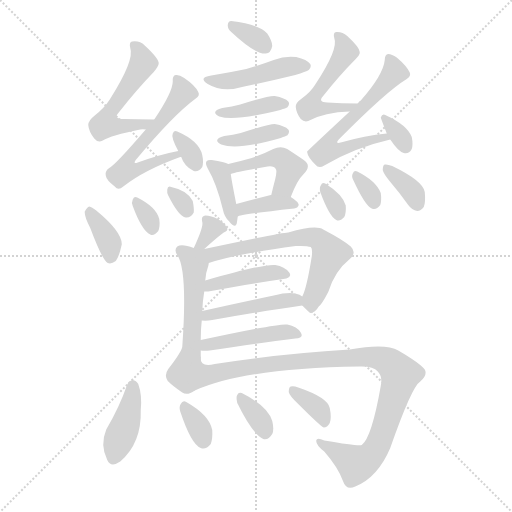
t = 0.00 s
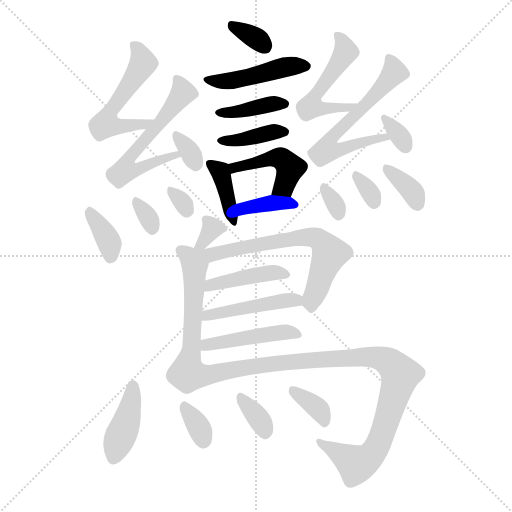
t = 3.58 s
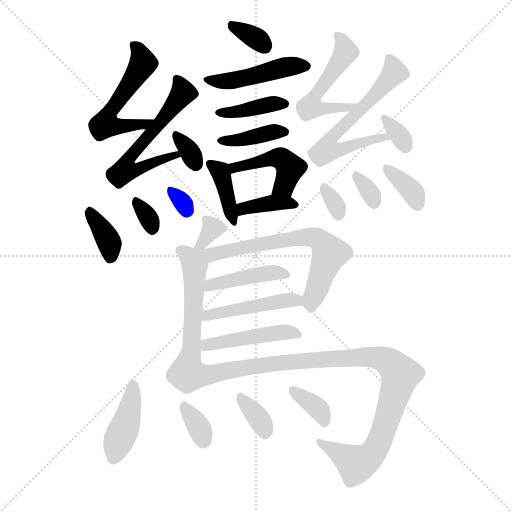
t = 7.17 s
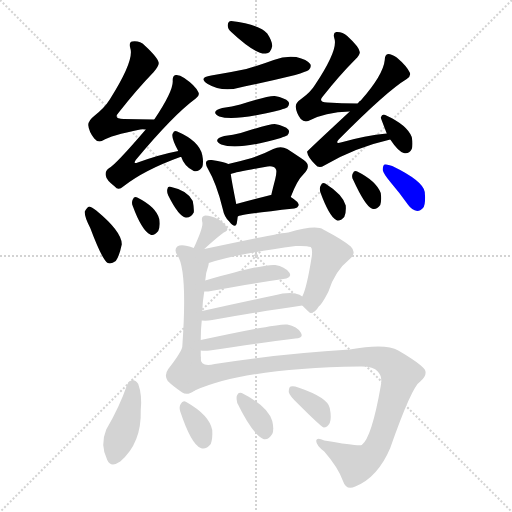
t = 10.75 s
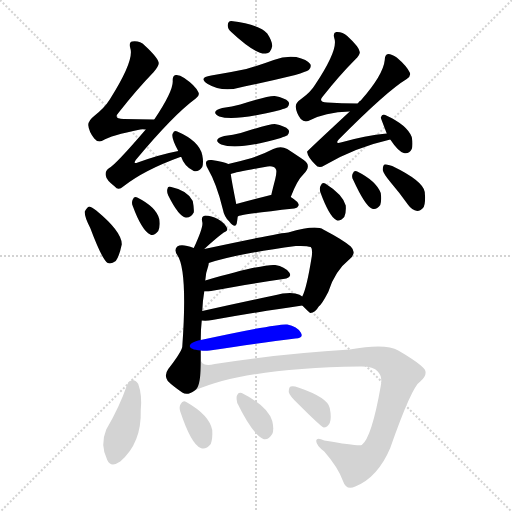
t = 14.34 s
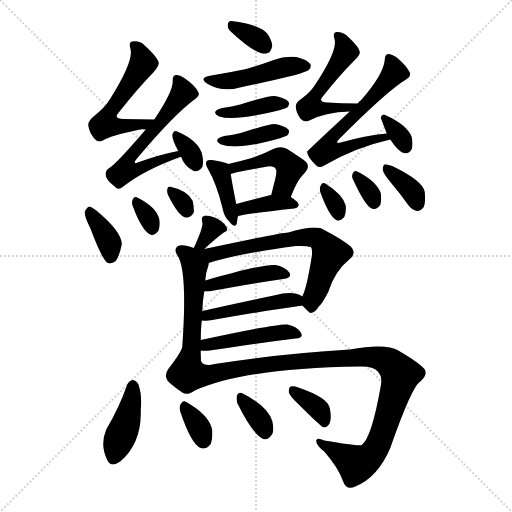
t = 17.92 s

The animated SVG that drew these frames (rendered in a browser with its animation timeline set to each time). Animation: 30 CSS @keyframes rules; one cycle of 17.92 s.

<svg version="1.1" viewBox="0 0 1024 1024" xmlns="http://www.w3.org/2000/svg">
  <g stroke="lightgray" stroke-dasharray="1,1" stroke-width="1" transform="scale(4, 4)">
    <line x1="0" y1="0" x2="256" y2="256"></line>
    <line x1="256" y1="0" x2="0" y2="256"></line>
    <line x1="128" y1="0" x2="128" y2="256"></line>
    <line x1="0" y1="128" x2="256" y2="128"></line>
  </g>
<g transform="scale(1, -1) translate(0, -900)">
   <style type="text/css">
    @keyframes keyframes0 {
      from {
       stroke: blue;
       stroke-dashoffset: 330;
       stroke-width: 128;
       }
       52% {
       animation-timing-function: step-end;
       stroke: blue;
       stroke-dashoffset: 0;
       stroke-width: 128;
       }
       to {
       stroke: black;
       stroke-width: 1024;
       }
       }
       #make-me-a-hanzi-animation-0 {
         animation: keyframes0 0.518555s both;
         animation-delay: 0.000000s;
         animation-timing-function: linear;
       }
    @keyframes keyframes1 {
      from {
       stroke: blue;
       stroke-dashoffset: 453;
       stroke-width: 128;
       }
       60% {
       animation-timing-function: step-end;
       stroke: blue;
       stroke-dashoffset: 0;
       stroke-width: 128;
       }
       to {
       stroke: black;
       stroke-width: 1024;
       }
       }
       #make-me-a-hanzi-animation-1 {
         animation: keyframes1 0.618652s both;
         animation-delay: 0.518555s;
         animation-timing-function: linear;
       }
    @keyframes keyframes2 {
      from {
       stroke: blue;
       stroke-dashoffset: 384;
       stroke-width: 128;
       }
       56% {
       animation-timing-function: step-end;
       stroke: blue;
       stroke-dashoffset: 0;
       stroke-width: 128;
       }
       to {
       stroke: black;
       stroke-width: 1024;
       }
       }
       #make-me-a-hanzi-animation-2 {
         animation: keyframes2 0.562500s both;
         animation-delay: 1.137207s;
         animation-timing-function: linear;
       }
    @keyframes keyframes3 {
      from {
       stroke: blue;
       stroke-dashoffset: 381;
       stroke-width: 128;
       }
       55% {
       animation-timing-function: step-end;
       stroke: blue;
       stroke-dashoffset: 0;
       stroke-width: 128;
       }
       to {
       stroke: black;
       stroke-width: 1024;
       }
       }
       #make-me-a-hanzi-animation-3 {
         animation: keyframes3 0.560059s both;
         animation-delay: 1.699707s;
         animation-timing-function: linear;
       }
    @keyframes keyframes4 {
      from {
       stroke: blue;
       stroke-dashoffset: 379;
       stroke-width: 128;
       }
       55% {
       animation-timing-function: step-end;
       stroke: blue;
       stroke-dashoffset: 0;
       stroke-width: 128;
       }
       to {
       stroke: black;
       stroke-width: 1024;
       }
       }
       #make-me-a-hanzi-animation-4 {
         animation: keyframes4 0.558431s both;
         animation-delay: 2.259766s;
         animation-timing-function: linear;
       }
    @keyframes keyframes5 {
      from {
       stroke: blue;
       stroke-dashoffset: 447;
       stroke-width: 128;
       }
       59% {
       animation-timing-function: step-end;
       stroke: blue;
       stroke-dashoffset: 0;
       stroke-width: 128;
       }
       to {
       stroke: black;
       stroke-width: 1024;
       }
       }
       #make-me-a-hanzi-animation-5 {
         animation: keyframes5 0.613770s both;
         animation-delay: 2.818197s;
         animation-timing-function: linear;
       }
    @keyframes keyframes6 {
      from {
       stroke: blue;
       stroke-dashoffset: 371;
       stroke-width: 128;
       }
       55% {
       animation-timing-function: step-end;
       stroke: blue;
       stroke-dashoffset: 0;
       stroke-width: 128;
       }
       to {
       stroke: black;
       stroke-width: 1024;
       }
       }
       #make-me-a-hanzi-animation-6 {
         animation: keyframes6 0.551921s both;
         animation-delay: 3.431966s;
         animation-timing-function: linear;
       }
    @keyframes keyframes7 {
      from {
       stroke: blue;
       stroke-dashoffset: 532;
       stroke-width: 128;
       }
       63% {
       animation-timing-function: step-end;
       stroke: blue;
       stroke-dashoffset: 0;
       stroke-width: 128;
       }
       to {
       stroke: black;
       stroke-width: 1024;
       }
       }
       #make-me-a-hanzi-animation-7 {
         animation: keyframes7 0.682943s both;
         animation-delay: 3.983887s;
         animation-timing-function: linear;
       }
    @keyframes keyframes8 {
      from {
       stroke: blue;
       stroke-dashoffset: 579;
       stroke-width: 128;
       }
       65% {
       animation-timing-function: step-end;
       stroke: blue;
       stroke-dashoffset: 0;
       stroke-width: 128;
       }
       to {
       stroke: black;
       stroke-width: 1024;
       }
       }
       #make-me-a-hanzi-animation-8 {
         animation: keyframes8 0.721191s both;
         animation-delay: 4.666829s;
         animation-timing-function: linear;
       }
    @keyframes keyframes9 {
      from {
       stroke: blue;
       stroke-dashoffset: 325;
       stroke-width: 128;
       }
       51% {
       animation-timing-function: step-end;
       stroke: blue;
       stroke-dashoffset: 0;
       stroke-width: 128;
       }
       to {
       stroke: black;
       stroke-width: 1024;
       }
       }
       #make-me-a-hanzi-animation-9 {
         animation: keyframes9 0.514486s both;
         animation-delay: 5.388021s;
         animation-timing-function: linear;
       }
    @keyframes keyframes10 {
      from {
       stroke: blue;
       stroke-dashoffset: 362;
       stroke-width: 128;
       }
       54% {
       animation-timing-function: step-end;
       stroke: blue;
       stroke-dashoffset: 0;
       stroke-width: 128;
       }
       to {
       stroke: black;
       stroke-width: 1024;
       }
       }
       #make-me-a-hanzi-animation-10 {
         animation: keyframes10 0.544596s both;
         animation-delay: 5.902507s;
         animation-timing-function: linear;
       }
    @keyframes keyframes11 {
      from {
       stroke: blue;
       stroke-dashoffset: 317;
       stroke-width: 128;
       }
       51% {
       animation-timing-function: step-end;
       stroke: blue;
       stroke-dashoffset: 0;
       stroke-width: 128;
       }
       to {
       stroke: black;
       stroke-width: 1024;
       }
       }
       #make-me-a-hanzi-animation-11 {
         animation: keyframes11 0.507975s both;
         animation-delay: 6.447103s;
         animation-timing-function: linear;
       }
    @keyframes keyframes12 {
      from {
       stroke: blue;
       stroke-dashoffset: 305;
       stroke-width: 128;
       }
       50% {
       animation-timing-function: step-end;
       stroke: blue;
       stroke-dashoffset: 0;
       stroke-width: 128;
       }
       to {
       stroke: black;
       stroke-width: 1024;
       }
       }
       #make-me-a-hanzi-animation-12 {
         animation: keyframes12 0.498210s both;
         animation-delay: 6.955078s;
         animation-timing-function: linear;
       }
    @keyframes keyframes13 {
      from {
       stroke: blue;
       stroke-dashoffset: 490;
       stroke-width: 128;
       }
       61% {
       animation-timing-function: step-end;
       stroke: blue;
       stroke-dashoffset: 0;
       stroke-width: 128;
       }
       to {
       stroke: black;
       stroke-width: 1024;
       }
       }
       #make-me-a-hanzi-animation-13 {
         animation: keyframes13 0.648763s both;
         animation-delay: 7.453288s;
         animation-timing-function: linear;
       }
    @keyframes keyframes14 {
      from {
       stroke: blue;
       stroke-dashoffset: 607;
       stroke-width: 128;
       }
       66% {
       animation-timing-function: step-end;
       stroke: blue;
       stroke-dashoffset: 0;
       stroke-width: 128;
       }
       to {
       stroke: black;
       stroke-width: 1024;
       }
       }
       #make-me-a-hanzi-animation-14 {
         animation: keyframes14 0.743978s both;
         animation-delay: 8.102051s;
         animation-timing-function: linear;
       }
    @keyframes keyframes15 {
      from {
       stroke: blue;
       stroke-dashoffset: 330;
       stroke-width: 128;
       }
       52% {
       animation-timing-function: step-end;
       stroke: blue;
       stroke-dashoffset: 0;
       stroke-width: 128;
       }
       to {
       stroke: black;
       stroke-width: 1024;
       }
       }
       #make-me-a-hanzi-animation-15 {
         animation: keyframes15 0.518555s both;
         animation-delay: 8.846029s;
         animation-timing-function: linear;
       }
    @keyframes keyframes16 {
      from {
       stroke: blue;
       stroke-dashoffset: 313;
       stroke-width: 128;
       }
       50% {
       animation-timing-function: step-end;
       stroke: blue;
       stroke-dashoffset: 0;
       stroke-width: 128;
       }
       to {
       stroke: black;
       stroke-width: 1024;
       }
       }
       #make-me-a-hanzi-animation-16 {
         animation: keyframes16 0.504720s both;
         animation-delay: 9.364583s;
         animation-timing-function: linear;
       }
    @keyframes keyframes17 {
      from {
       stroke: blue;
       stroke-dashoffset: 319;
       stroke-width: 128;
       }
       51% {
       animation-timing-function: step-end;
       stroke: blue;
       stroke-dashoffset: 0;
       stroke-width: 128;
       }
       to {
       stroke: black;
       stroke-width: 1024;
       }
       }
       #make-me-a-hanzi-animation-17 {
         animation: keyframes17 0.509603s both;
         animation-delay: 9.869303s;
         animation-timing-function: linear;
       }
    @keyframes keyframes18 {
      from {
       stroke: blue;
       stroke-dashoffset: 349;
       stroke-width: 128;
       }
       53% {
       animation-timing-function: step-end;
       stroke: blue;
       stroke-dashoffset: 0;
       stroke-width: 128;
       }
       to {
       stroke: black;
       stroke-width: 1024;
       }
       }
       #make-me-a-hanzi-animation-18 {
         animation: keyframes18 0.534017s both;
         animation-delay: 10.378906s;
         animation-timing-function: linear;
       }
    @keyframes keyframes19 {
      from {
       stroke: blue;
       stroke-dashoffset: 322;
       stroke-width: 128;
       }
       51% {
       animation-timing-function: step-end;
       stroke: blue;
       stroke-dashoffset: 0;
       stroke-width: 128;
       }
       to {
       stroke: black;
       stroke-width: 1024;
       }
       }
       #make-me-a-hanzi-animation-19 {
         animation: keyframes19 0.512044s both;
         animation-delay: 10.912923s;
         animation-timing-function: linear;
       }
    @keyframes keyframes20 {
      from {
       stroke: blue;
       stroke-dashoffset: 545;
       stroke-width: 128;
       }
       64% {
       animation-timing-function: step-end;
       stroke: blue;
       stroke-dashoffset: 0;
       stroke-width: 128;
       }
       to {
       stroke: black;
       stroke-width: 1024;
       }
       }
       #make-me-a-hanzi-animation-20 {
         animation: keyframes20 0.693522s both;
         animation-delay: 11.424967s;
         animation-timing-function: linear;
       }
    @keyframes keyframes21 {
      from {
       stroke: blue;
       stroke-dashoffset: 635;
       stroke-width: 128;
       }
       67% {
       animation-timing-function: step-end;
       stroke: blue;
       stroke-dashoffset: 0;
       stroke-width: 128;
       }
       to {
       stroke: black;
       stroke-width: 1024;
       }
       }
       #make-me-a-hanzi-animation-21 {
         animation: keyframes21 0.766764s both;
         animation-delay: 12.118490s;
         animation-timing-function: linear;
       }
    @keyframes keyframes22 {
      from {
       stroke: blue;
       stroke-dashoffset: 421;
       stroke-width: 128;
       }
       58% {
       animation-timing-function: step-end;
       stroke: blue;
       stroke-dashoffset: 0;
       stroke-width: 128;
       }
       to {
       stroke: black;
       stroke-width: 1024;
       }
       }
       #make-me-a-hanzi-animation-22 {
         animation: keyframes22 0.592611s both;
         animation-delay: 12.885254s;
         animation-timing-function: linear;
       }
    @keyframes keyframes23 {
      from {
       stroke: blue;
       stroke-dashoffset: 453;
       stroke-width: 128;
       }
       60% {
       animation-timing-function: step-end;
       stroke: blue;
       stroke-dashoffset: 0;
       stroke-width: 128;
       }
       to {
       stroke: black;
       stroke-width: 1024;
       }
       }
       #make-me-a-hanzi-animation-23 {
         animation: keyframes23 0.618652s both;
         animation-delay: 13.477865s;
         animation-timing-function: linear;
       }
    @keyframes keyframes24 {
      from {
       stroke: blue;
       stroke-dashoffset: 453;
       stroke-width: 128;
       }
       60% {
       animation-timing-function: step-end;
       stroke: blue;
       stroke-dashoffset: 0;
       stroke-width: 128;
       }
       to {
       stroke: black;
       stroke-width: 1024;
       }
       }
       #make-me-a-hanzi-animation-24 {
         animation: keyframes24 0.618652s both;
         animation-delay: 14.096517s;
         animation-timing-function: linear;
       }
    @keyframes keyframes25 {
      from {
       stroke: blue;
       stroke-dashoffset: 983;
       stroke-width: 128;
       }
       76% {
       animation-timing-function: step-end;
       stroke: blue;
       stroke-dashoffset: 0;
       stroke-width: 128;
       }
       to {
       stroke: black;
       stroke-width: 1024;
       }
       }
       #make-me-a-hanzi-animation-25 {
         animation: keyframes25 1.049967s both;
         animation-delay: 14.715169s;
         animation-timing-function: linear;
       }
    @keyframes keyframes26 {
      from {
       stroke: blue;
       stroke-dashoffset: 404;
       stroke-width: 128;
       }
       57% {
       animation-timing-function: step-end;
       stroke: blue;
       stroke-dashoffset: 0;
       stroke-width: 128;
       }
       to {
       stroke: black;
       stroke-width: 1024;
       }
       }
       #make-me-a-hanzi-animation-26 {
         animation: keyframes26 0.578776s both;
         animation-delay: 15.765137s;
         animation-timing-function: linear;
       }
    @keyframes keyframes27 {
      from {
       stroke: blue;
       stroke-dashoffset: 331;
       stroke-width: 128;
       }
       52% {
       animation-timing-function: step-end;
       stroke: blue;
       stroke-dashoffset: 0;
       stroke-width: 128;
       }
       to {
       stroke: black;
       stroke-width: 1024;
       }
       }
       #make-me-a-hanzi-animation-27 {
         animation: keyframes27 0.519368s both;
         animation-delay: 16.343913s;
         animation-timing-function: linear;
       }
    @keyframes keyframes28 {
      from {
       stroke: blue;
       stroke-dashoffset: 336;
       stroke-width: 128;
       }
       52% {
       animation-timing-function: step-end;
       stroke: blue;
       stroke-dashoffset: 0;
       stroke-width: 128;
       }
       to {
       stroke: black;
       stroke-width: 1024;
       }
       }
       #make-me-a-hanzi-animation-28 {
         animation: keyframes28 0.523438s both;
         animation-delay: 16.863281s;
         animation-timing-function: linear;
       }
    @keyframes keyframes29 {
      from {
       stroke: blue;
       stroke-dashoffset: 348;
       stroke-width: 128;
       }
       53% {
       animation-timing-function: step-end;
       stroke: blue;
       stroke-dashoffset: 0;
       stroke-width: 128;
       }
       to {
       stroke: black;
       stroke-width: 1024;
       }
       }
       #make-me-a-hanzi-animation-29 {
         animation: keyframes29 0.533203s both;
         animation-delay: 17.386719s;
         animation-timing-function: linear;
       }
</style>
<path d="M 462.5 836.0 Q 510.5 791.0 531.5 793.0 Q 541.5 793.0 544.5 808.0 Q 544.5 818.0 534.5 833.0 Q 519.5 851.0 462.5 858.0 Q 455.5 858.0 455.5 849.0 Q 455.5 842.0 462.5 836.0 Z" fill="lightgray"></path> 
<path d="M 422.5 749.0 Q 395.5 745.0 415.5 732.0 Q 445.5 714.0 488.5 727.0 Q 537.5 737.0 590.5 750.0 Q 612.5 757.0 617.5 760.0 Q 623.5 766.0 620.5 772.0 Q 614.5 781.0 592.5 786.0 Q 570.5 789.0 547.5 780.0 Q 520.5 770.0 492.5 762.0 Q 459.5 755.0 422.5 749.0 Z" fill="lightgray"></path> 
<path d="M 444.5 684.0 Q 419.5 677.0 438.5 667.0 Q 469.5 657.0 560.5 680.0 Q 572.5 684.0 574.5 685.0 Q 580.5 692.0 576.5 697.0 Q 570.5 704.0 549.5 708.0 Q 537.5 709.0 480.5 691.0 Q 464.5 687.0 444.5 684.0 Z" fill="lightgray"></path> 
<path d="M 448.5 628.0 Q 423.5 621.0 442.5 611.0 Q 475.5 599.0 561.5 624.0 Q 571.5 628.0 574.5 629.0 Q 580.5 636.0 576.5 641.0 Q 570.5 648.0 549.5 652.0 Q 537.5 652.0 481.5 634.0 Q 466.5 630.0 448.5 628.0 Z" fill="lightgray"></path> 
<path d="M 456.5 572.0 Q 449.5 576.0 423.5 580.0 Q 416.5 581.0 413.5 578.0 Q 409.5 574.0 415.5 563.0 Q 433.5 532.0 445.5 482.0 Q 448.5 466.0 458.5 457.0 Q 470.5 442.0 473.5 453.0 Q 474.5 459.0 475.5 467.0 L 472.5 492.0 Q 463.5 537.0 461.5 552.0 C 458.5 571.0 458.5 571.0 456.5 572.0 Z" fill="lightgray"></path> 
<path d="M 581.5 506.0 Q 594.5 540.0 606.5 551.0 Q 624.5 569.0 607.5 580.0 Q 594.5 589.0 574.5 602.0 Q 561.5 609.0 546.5 602.0 Q 527.5 592.0 503.5 584.0 Q 482.5 578.0 456.5 572.0 C 427.5 565.0 432.5 544.0 461.5 552.0 Q 473.5 556.0 529.5 566.0 Q 547.5 570.0 551.5 562.0 Q 554.5 559.0 550.5 542.0 Q 546.5 527.0 542.5 510.0 C 535.5 481.0 570.5 478.0 581.5 506.0 Z" fill="lightgray"></path> 
<path d="M 475.5 467.0 Q 478.5 471.0 588.5 483.0 Q 595.5 484.0 597.5 490.0 Q 597.5 496.0 581.5 506.0 L 542.5 510.0 L 541.5 510.0 Q 502.5 500.0 472.5 492.0 C 443.5 484.0 447.5 456.0 475.5 467.0 Z" fill="lightgray"></path> 
<path d="M 308.5 661.0 Q 274.5 662.0 247.5 662.0 Q 225.5 662.0 237.5 675.0 Q 273.5 721.0 307.5 756.0 Q 317.5 768.0 317.5 774.0 Q 316.5 784.0 289.5 809.0 Q 279.5 819.0 264.5 817.0 Q 257.5 816.0 260.5 804.0 Q 269.5 780.0 219.5 701.0 Q 209.5 685.0 189.5 669.0 Q 176.5 659.0 176.5 650.0 Q 177.5 637.0 188.5 623.0 Q 195.5 614.0 205.5 619.0 Q 221.5 629.0 280.5 641.0 Q 284.5 642.0 291.5 641.0 C 321.5 640.0 338.5 660.0 308.5 661.0 Z" fill="lightgray"></path> 
<path d="M 356.5 598.0 Q 319.5 591.0 275.5 575.0 Q 265.5 571.0 271.5 580.0 Q 346.5 670.0 391.5 703.0 Q 400.5 709.0 396.5 716.0 Q 390.5 729.0 368.5 744.0 Q 358.5 751.0 351.5 750.0 Q 344.5 749.0 345.5 737.0 Q 345.5 716.0 308.5 661.0 L 291.5 641.0 Q 231.5 571.0 218.5 564.0 Q 209.5 558.0 211.5 549.0 Q 212.5 540.0 229.5 527.0 Q 236.5 518.0 246.5 527.0 Q 288.5 560.0 360.5 586.0 L 362.5 586.0 C 391.5 595.0 385.5 604.0 356.5 598.0 Z" fill="lightgray"></path> 
<path d="M 362.5 586.0 Q 368.5 567.0 387.5 558.0 Q 396.5 555.0 404.5 566.0 Q 407.5 575.0 404.5 590.0 Q 398.5 618.0 354.5 637.0 Q 348.5 640.0 345.5 633.0 Q 341.5 626.0 356.5 598.0 L 362.5 586.0 Z" fill="lightgray"></path> 
<path d="M 180.5 444.0 Q 204.5 380.0 215.5 374.0 Q 222.5 371.0 231.5 378.0 Q 238.5 387.0 243.5 411.0 Q 244.5 436.0 192.5 479.0 Q 183.5 486.0 178.5 487.0 Q 174.5 486.0 169.5 477.0 Q 168.5 467.0 180.5 444.0 Z" fill="lightgray"></path> 
<path d="M 265.5 488.0 Q 283.5 439.0 300.5 431.0 Q 307.5 427.0 316.5 438.0 Q 320.5 447.0 318.5 462.0 Q 312.5 486.0 274.5 505.0 Q 268.5 508.0 265.5 501.0 Q 262.5 495.0 265.5 488.0 Z" fill="lightgray"></path> 
<path d="M 336.5 509.0 Q 357.5 467.0 371.5 465.0 Q 381.5 464.0 387.5 475.0 Q 388.5 482.0 385.5 498.0 Q 375.5 519.0 342.5 526.0 Q 335.5 529.0 334.5 521.0 Q 333.5 515.0 336.5 509.0 Z" fill="lightgray"></path> 
<path d="M 715.5 693.0 Q 682.5 693.0 654.5 695.0 Q 635.5 696.0 645.5 707.0 Q 679.5 750.0 710.5 781.0 Q 720.5 791.0 719.5 796.0 Q 718.5 806.0 694.5 828.0 Q 684.5 837.0 672.5 836.0 Q 665.5 835.0 668.5 824.0 Q 677.5 802.0 630.5 731.0 Q 621.5 716.0 603.5 703.0 Q 590.5 694.0 591.5 686.0 Q 592.5 674.0 601.5 662.0 Q 608.5 655.0 616.5 658.0 Q 649.5 676.0 699.5 677.0 C 729.5 678.0 745.5 693.0 715.5 693.0 Z" fill="lightgray"></path> 
<path d="M 773.5 633.0 Q 730.5 629.0 681.5 615.0 Q 669.5 612.0 677.5 621.0 Q 773.5 718.0 813.5 742.0 Q 822.5 748.0 819.5 755.0 Q 813.5 768.0 793.5 785.0 Q 783.5 792.0 776.5 792.0 Q 769.5 791.0 769.5 780.0 Q 766.5 750.0 721.5 699.0 Q 718.5 698.0 715.5 693.0 L 699.5 677.0 Q 615.5 599.0 614.5 597.0 Q 613.5 597.0 614.5 595.0 Q 615.5 586.0 630.5 571.0 Q 637.5 562.0 648.5 569.0 Q 709.5 605.0 780.5 621.0 C 809.5 628.0 803.5 636.0 773.5 633.0 Z" fill="lightgray"></path> 
<path d="M 780.5 621.0 Q 796.5 597.0 807.5 594.0 Q 817.5 591.0 823.5 602.0 Q 826.5 611.0 823.5 626.0 Q 814.5 650.0 770.5 670.0 Q 764.5 673.0 761.5 665.0 Q 761.5 664.0 773.5 633.0 L 780.5 621.0 Z" fill="lightgray"></path> 
<path d="M 640.5 516.0 Q 658.5 467.0 672.5 460.0 Q 679.5 456.0 688.5 466.0 Q 692.5 473.0 691.5 489.0 Q 685.5 511.0 650.5 533.0 Q 644.5 536.0 641.5 529.0 Q 638.5 525.0 640.5 516.0 Z" fill="lightgray"></path> 
<path d="M 706.5 540.0 Q 730.5 488.0 743.5 483.0 Q 752.5 479.0 760.5 490.0 Q 763.5 499.0 761.5 514.0 Q 752.5 538.0 714.5 557.0 Q 708.5 560.0 705.5 553.0 Q 702.5 547.0 706.5 540.0 Z" fill="lightgray"></path> 
<path d="M 781.5 535.0 Q 799.5 514.0 816.5 490.0 Q 823.5 480.0 834.5 478.0 Q 841.5 478.0 847.5 486.0 Q 851.5 495.0 849.5 516.0 Q 846.5 538.0 784.5 568.0 Q 774.5 572.0 769.5 571.0 Q 765.5 570.0 765.5 560.0 Q 766.5 553.0 781.5 535.0 Z" fill="lightgray"></path> 
<path d="M 408.5 402.0 Q 432.5 424.0 447.5 435.0 Q 457.5 439.0 453.5 445.0 Q 449.5 454.0 435.5 462.0 Q 422.5 469.0 410.5 469.0 Q 401.5 468.0 404.5 456.0 Q 407.5 447.0 387.5 404.0 C 374.5 377.0 386.5 382.0 408.5 402.0 Z" fill="lightgray"></path> 
<path d="M 401.5 220.0 Q 401.5 242.0 403.5 259.0 L 404.5 278.0 Q 405.5 300.0 408.5 317.0 L 410.5 339.0 Q 411.5 355.0 416.5 368.0 Q 417.5 372.0 417.5 374.0 C 427.5 414.0 415.5 395.0 387.5 404.0 Q 363.5 413.0 354.5 407.0 Q 347.5 401.0 354.5 390.0 Q 375.5 360.0 364.5 206.0 Q 361.5 194.0 336.5 162.0 Q 327.5 149.0 335.5 138.0 Q 345.5 128.0 364.5 115.0 Q 374.5 108.0 389.5 119.0 C 401.5 126.0 401.5 156.0 401.5 186.0 Q 401.5 193.0 401.5 199.0 L 401.5 220.0 Z" fill="lightgray"></path> 
<path d="M 604.5 289.0 Q 619.5 274.0 620.5 274.0 Q 630.5 275.0 637.5 287.0 Q 643.5 291.0 656.5 316.0 Q 669.5 358.0 698.5 381.0 Q 714.5 394.0 701.5 407.0 Q 686.5 420.0 646.5 441.0 Q 631.5 451.0 576.5 435.0 Q 563.5 435.0 408.5 402.0 C 379.5 396.0 388.5 365.0 417.5 374.0 Q 471.5 392.0 591.5 408.0 Q 613.5 409.0 621.5 406.0 Q 625.5 403.0 623.5 387.0 Q 613.5 324.0 604.5 307.0 C 599.5 294.0 599.5 294.0 604.5 289.0 Z" fill="lightgray"></path> 
<path d="M 408.5 317.0 Q 411.5 317.0 416.5 317.0 Q 503.5 333.0 566.5 342.0 Q 585.5 345.0 578.5 355.0 Q 569.5 367.0 550.5 370.0 Q 529.5 373.0 410.5 339.0 C 381.5 331.0 378.5 317.0 408.5 317.0 Z" fill="lightgray"></path> 
<path d="M 403.5 259.0 Q 413.5 258.0 424.5 260.0 Q 526.5 278.0 604.5 289.0 C 627.5 292.0 627.5 292.0 604.5 307.0 Q 600.5 311.0 590.5 313.0 Q 574.5 316.0 547.5 309.0 Q 471.5 293.0 404.5 278.0 C 375.5 271.0 373.5 260.0 403.5 259.0 Z" fill="lightgray"></path> 
<path d="M 401.5 199.0 Q 408.5 198.0 419.5 199.0 Q 518.5 214.0 590.5 223.0 Q 608.5 224.0 601.5 235.0 Q 594.5 247.0 574.5 251.0 Q 559.5 254.0 401.5 220.0 C 372.5 214.0 371.5 201.0 401.5 199.0 Z" fill="lightgray"></path> 
<path d="M 389.5 119.0 Q 491.5 164.0 718.5 167.0 Q 746.5 168.0 755.5 157.0 Q 765.5 147.0 761.5 128.0 Q 743.5 25.0 723.5 10.0 Q 717.5 7.0 648.5 19.0 Q 633.5 26.0 632.5 19.0 Q 631.5 10.0 648.5 -3.0 Q 675.5 -34.0 685.5 -61.0 Q 692.5 -82.0 710.5 -73.0 Q 755.5 -55.0 780.5 4.0 Q 823.5 127.0 840.5 137.0 Q 855.5 150.0 849.5 161.0 Q 839.5 174.0 796.5 199.0 Q 771.5 214.0 699.5 201.0 Q 554.5 192.0 429.5 172.0 Q 398.5 165.0 401.5 186.0 C 382.5 209.0 361.5 108.0 389.5 119.0 Z" fill="lightgray"></path> 
<path d="M 254.5 131.0 Q 238.5 85.0 212.5 41.0 Q 199.5 10.0 214.5 -20.0 Q 221.5 -36.0 240.5 -23.0 Q 283.5 14.0 281.5 80.0 Q 284.5 110.0 276.5 132.0 Q 272.5 139.0 265.5 140.0 Q 258.5 139.0 254.5 131.0 Z" fill="lightgray"></path> 
<path d="M 360.5 77.0 Q 382.5 11.0 401.5 4.0 Q 411.5 0.0 421.5 12.0 Q 425.5 22.0 424.5 40.0 Q 418.5 70.0 372.5 96.0 Q 365.5 100.0 361.5 92.0 Q 357.5 86.0 360.5 77.0 Z" fill="lightgray"></path> 
<path d="M 474.5 94.0 Q 505.5 31.0 526.5 22.0 Q 536.5 19.0 544.5 32.0 Q 548.5 41.0 544.5 58.0 Q 535.5 88.0 483.5 114.0 Q 476.5 117.0 473.5 108.0 Q 472.5 102.0 474.5 94.0 Z" fill="lightgray"></path> 
<path d="M 596.5 92.0 Q 641.5 47.0 647.5 45.0 Q 654.5 45.0 659.5 54.0 Q 663.5 64.0 659.5 84.0 Q 655.5 105.0 596.5 125.0 Q 586.5 129.0 581.5 127.0 Q 577.5 126.0 577.5 116.0 Q 578.5 109.0 596.5 92.0 Z" fill="lightgray"></path> 
      <clipPath id="make-me-a-hanzi-clip-0">
      <path d="M 462.5 836.0 Q 510.5 791.0 531.5 793.0 Q 541.5 793.0 544.5 808.0 Q 544.5 818.0 534.5 833.0 Q 519.5 851.0 462.5 858.0 Q 455.5 858.0 455.5 849.0 Q 455.5 842.0 462.5 836.0 Z" fill="lightgray"></path>
      </clipPath>
      <path clip-path="url(#make-me-a-hanzi-clip-0)" d="M 467.5 847.0 L 502.5 830.0 L 529.5 808.0 " fill="none" id="make-me-a-hanzi-animation-0" stroke-dasharray="202 404" stroke-linecap="round"></path>

      <clipPath id="make-me-a-hanzi-clip-1">
      <path d="M 422.5 749.0 Q 395.5 745.0 415.5 732.0 Q 445.5 714.0 488.5 727.0 Q 537.5 737.0 590.5 750.0 Q 612.5 757.0 617.5 760.0 Q 623.5 766.0 620.5 772.0 Q 614.5 781.0 592.5 786.0 Q 570.5 789.0 547.5 780.0 Q 520.5 770.0 492.5 762.0 Q 459.5 755.0 422.5 749.0 Z" fill="lightgray"></path>
      </clipPath>
      <path clip-path="url(#make-me-a-hanzi-clip-1)" d="M 416.5 741.0 L 461.5 739.0 L 572.5 767.0 L 609.5 768.0 " fill="none" id="make-me-a-hanzi-animation-1" stroke-dasharray="325 650" stroke-linecap="round"></path>

      <clipPath id="make-me-a-hanzi-clip-2">
      <path d="M 444.5 684.0 Q 419.5 677.0 438.5 667.0 Q 469.5 657.0 560.5 680.0 Q 572.5 684.0 574.5 685.0 Q 580.5 692.0 576.5 697.0 Q 570.5 704.0 549.5 708.0 Q 537.5 709.0 480.5 691.0 Q 464.5 687.0 444.5 684.0 Z" fill="lightgray"></path>
      </clipPath>
      <path clip-path="url(#make-me-a-hanzi-clip-2)" d="M 439.5 676.0 L 566.5 692.0 " fill="none" id="make-me-a-hanzi-animation-2" stroke-dasharray="256 512" stroke-linecap="round"></path>

      <clipPath id="make-me-a-hanzi-clip-3">
      <path d="M 448.5 628.0 Q 423.5 621.0 442.5 611.0 Q 475.5 599.0 561.5 624.0 Q 571.5 628.0 574.5 629.0 Q 580.5 636.0 576.5 641.0 Q 570.5 648.0 549.5 652.0 Q 537.5 652.0 481.5 634.0 Q 466.5 630.0 448.5 628.0 Z" fill="lightgray"></path>
      </clipPath>
      <path clip-path="url(#make-me-a-hanzi-clip-3)" d="M 443.5 620.0 L 479.5 620.0 L 554.5 638.0 L 566.5 636.0 " fill="none" id="make-me-a-hanzi-animation-3" stroke-dasharray="253 506" stroke-linecap="round"></path>

      <clipPath id="make-me-a-hanzi-clip-4">
      <path d="M 456.5 572.0 Q 449.5 576.0 423.5 580.0 Q 416.5 581.0 413.5 578.0 Q 409.5 574.0 415.5 563.0 Q 433.5 532.0 445.5 482.0 Q 448.5 466.0 458.5 457.0 Q 470.5 442.0 473.5 453.0 Q 474.5 459.0 475.5 467.0 L 472.5 492.0 Q 463.5 537.0 461.5 552.0 C 458.5 571.0 458.5 571.0 456.5 572.0 Z" fill="lightgray"></path>
      </clipPath>
      <path clip-path="url(#make-me-a-hanzi-clip-4)" d="M 420.5 571.0 L 442.5 552.0 L 467.5 461.0 " fill="none" id="make-me-a-hanzi-animation-4" stroke-dasharray="251 502" stroke-linecap="round"></path>

      <clipPath id="make-me-a-hanzi-clip-5">
      <path d="M 581.5 506.0 Q 594.5 540.0 606.5 551.0 Q 624.5 569.0 607.5 580.0 Q 594.5 589.0 574.5 602.0 Q 561.5 609.0 546.5 602.0 Q 527.5 592.0 503.5 584.0 Q 482.5 578.0 456.5 572.0 C 427.5 565.0 432.5 544.0 461.5 552.0 Q 473.5 556.0 529.5 566.0 Q 547.5 570.0 551.5 562.0 Q 554.5 559.0 550.5 542.0 Q 546.5 527.0 542.5 510.0 C 535.5 481.0 570.5 478.0 581.5 506.0 Z" fill="lightgray"></path>
      </clipPath>
      <path clip-path="url(#make-me-a-hanzi-clip-5)" d="M 463.5 558.0 L 477.5 567.0 L 546.5 584.0 L 568.5 579.0 L 580.5 564.0 L 577.5 552.0 L 568.5 528.0 L 549.5 514.0 " fill="none" id="make-me-a-hanzi-animation-5" stroke-dasharray="319 638" stroke-linecap="round"></path>

      <clipPath id="make-me-a-hanzi-clip-6">
      <path d="M 475.5 467.0 Q 478.5 471.0 588.5 483.0 Q 595.5 484.0 597.5 490.0 Q 597.5 496.0 581.5 506.0 L 542.5 510.0 L 541.5 510.0 Q 502.5 500.0 472.5 492.0 C 443.5 484.0 447.5 456.0 475.5 467.0 Z" fill="lightgray"></path>
      </clipPath>
      <path clip-path="url(#make-me-a-hanzi-clip-6)" d="M 479.5 475.0 L 494.5 485.0 L 537.5 494.0 L 590.5 490.0 " fill="none" id="make-me-a-hanzi-animation-6" stroke-dasharray="243 486" stroke-linecap="round"></path>

      <clipPath id="make-me-a-hanzi-clip-7">
      <path d="M 308.5 661.0 Q 274.5 662.0 247.5 662.0 Q 225.5 662.0 237.5 675.0 Q 273.5 721.0 307.5 756.0 Q 317.5 768.0 317.5 774.0 Q 316.5 784.0 289.5 809.0 Q 279.5 819.0 264.5 817.0 Q 257.5 816.0 260.5 804.0 Q 269.5 780.0 219.5 701.0 Q 209.5 685.0 189.5 669.0 Q 176.5 659.0 176.5 650.0 Q 177.5 637.0 188.5 623.0 Q 195.5 614.0 205.5 619.0 Q 221.5 629.0 280.5 641.0 Q 284.5 642.0 291.5 641.0 C 321.5 640.0 338.5 660.0 308.5 661.0 Z" fill="lightgray"></path>
      </clipPath>
      <path clip-path="url(#make-me-a-hanzi-clip-7)" d="M 270.5 808.0 L 283.5 788.0 L 285.5 773.0 L 218.5 674.0 L 210.5 651.0 L 246.5 646.0 L 289.5 651.0 L 300.5 659.0 " fill="none" id="make-me-a-hanzi-animation-7" stroke-dasharray="404 808" stroke-linecap="round"></path>

      <clipPath id="make-me-a-hanzi-clip-8">
      <path d="M 356.5 598.0 Q 319.5 591.0 275.5 575.0 Q 265.5 571.0 271.5 580.0 Q 346.5 670.0 391.5 703.0 Q 400.5 709.0 396.5 716.0 Q 390.5 729.0 368.5 744.0 Q 358.5 751.0 351.5 750.0 Q 344.5 749.0 345.5 737.0 Q 345.5 716.0 308.5 661.0 L 291.5 641.0 Q 231.5 571.0 218.5 564.0 Q 209.5 558.0 211.5 549.0 Q 212.5 540.0 229.5 527.0 Q 236.5 518.0 246.5 527.0 Q 288.5 560.0 360.5 586.0 L 362.5 586.0 C 391.5 595.0 385.5 604.0 356.5 598.0 Z" fill="lightgray"></path>
      </clipPath>
      <path clip-path="url(#make-me-a-hanzi-clip-8)" d="M 354.5 741.0 L 363.5 725.0 L 363.5 711.0 L 319.5 652.0 L 263.5 592.0 L 254.5 576.0 L 254.5 562.0 L 278.5 562.0 L 351.5 590.0 " fill="none" id="make-me-a-hanzi-animation-8" stroke-dasharray="451 902" stroke-linecap="round"></path>

      <clipPath id="make-me-a-hanzi-clip-9">
      <path d="M 362.5 586.0 Q 368.5 567.0 387.5 558.0 Q 396.5 555.0 404.5 566.0 Q 407.5 575.0 404.5 590.0 Q 398.5 618.0 354.5 637.0 Q 348.5 640.0 345.5 633.0 Q 341.5 626.0 356.5 598.0 L 362.5 586.0 Z" fill="lightgray"></path>
      </clipPath>
      <path clip-path="url(#make-me-a-hanzi-clip-9)" d="M 352.5 629.0 L 391.5 572.0 " fill="none" id="make-me-a-hanzi-animation-9" stroke-dasharray="197 394" stroke-linecap="round"></path>

      <clipPath id="make-me-a-hanzi-clip-10">
      <path d="M 180.5 444.0 Q 204.5 380.0 215.5 374.0 Q 222.5 371.0 231.5 378.0 Q 238.5 387.0 243.5 411.0 Q 244.5 436.0 192.5 479.0 Q 183.5 486.0 178.5 487.0 Q 174.5 486.0 169.5 477.0 Q 168.5 467.0 180.5 444.0 Z" fill="lightgray"></path>
      </clipPath>
      <path clip-path="url(#make-me-a-hanzi-clip-10)" d="M 178.5 478.0 L 218.5 416.0 L 219.5 384.0 " fill="none" id="make-me-a-hanzi-animation-10" stroke-dasharray="234 468" stroke-linecap="round"></path>

      <clipPath id="make-me-a-hanzi-clip-11">
      <path d="M 265.5 488.0 Q 283.5 439.0 300.5 431.0 Q 307.5 427.0 316.5 438.0 Q 320.5 447.0 318.5 462.0 Q 312.5 486.0 274.5 505.0 Q 268.5 508.0 265.5 501.0 Q 262.5 495.0 265.5 488.0 Z" fill="lightgray"></path>
      </clipPath>
      <path clip-path="url(#make-me-a-hanzi-clip-11)" d="M 273.5 495.0 L 294.5 468.0 L 304.5 443.0 " fill="none" id="make-me-a-hanzi-animation-11" stroke-dasharray="189 378" stroke-linecap="round"></path>

      <clipPath id="make-me-a-hanzi-clip-12">
      <path d="M 336.5 509.0 Q 357.5 467.0 371.5 465.0 Q 381.5 464.0 387.5 475.0 Q 388.5 482.0 385.5 498.0 Q 375.5 519.0 342.5 526.0 Q 335.5 529.0 334.5 521.0 Q 333.5 515.0 336.5 509.0 Z" fill="lightgray"></path>
      </clipPath>
      <path clip-path="url(#make-me-a-hanzi-clip-12)" d="M 343.5 516.0 L 367.5 493.0 L 373.5 478.0 " fill="none" id="make-me-a-hanzi-animation-12" stroke-dasharray="177 354" stroke-linecap="round"></path>

      <clipPath id="make-me-a-hanzi-clip-13">
      <path d="M 715.5 693.0 Q 682.5 693.0 654.5 695.0 Q 635.5 696.0 645.5 707.0 Q 679.5 750.0 710.5 781.0 Q 720.5 791.0 719.5 796.0 Q 718.5 806.0 694.5 828.0 Q 684.5 837.0 672.5 836.0 Q 665.5 835.0 668.5 824.0 Q 677.5 802.0 630.5 731.0 Q 621.5 716.0 603.5 703.0 Q 590.5 694.0 591.5 686.0 Q 592.5 674.0 601.5 662.0 Q 608.5 655.0 616.5 658.0 Q 649.5 676.0 699.5 677.0 C 729.5 678.0 745.5 693.0 715.5 693.0 Z" fill="lightgray"></path>
      </clipPath>
      <path clip-path="url(#make-me-a-hanzi-clip-13)" d="M 677.5 828.0 L 688.5 809.0 L 689.5 793.0 L 629.5 706.0 L 626.5 690.0 L 643.5 684.0 L 699.5 685.0 " fill="none" id="make-me-a-hanzi-animation-13" stroke-dasharray="362 724" stroke-linecap="round"></path>

      <clipPath id="make-me-a-hanzi-clip-14">
      <path d="M 773.5 633.0 Q 730.5 629.0 681.5 615.0 Q 669.5 612.0 677.5 621.0 Q 773.5 718.0 813.5 742.0 Q 822.5 748.0 819.5 755.0 Q 813.5 768.0 793.5 785.0 Q 783.5 792.0 776.5 792.0 Q 769.5 791.0 769.5 780.0 Q 766.5 750.0 721.5 699.0 Q 718.5 698.0 715.5 693.0 L 699.5 677.0 Q 615.5 599.0 614.5 597.0 Q 613.5 597.0 614.5 595.0 Q 615.5 586.0 630.5 571.0 Q 637.5 562.0 648.5 569.0 Q 709.5 605.0 780.5 621.0 C 809.5 628.0 803.5 636.0 773.5 633.0 Z" fill="lightgray"></path>
      </clipPath>
      <path clip-path="url(#make-me-a-hanzi-clip-14)" d="M 778.5 783.0 L 787.5 755.0 L 781.5 746.0 L 707.5 665.0 L 695.5 661.0 L 663.5 627.0 L 657.5 603.0 L 677.5 600.0 L 771.5 624.0 " fill="none" id="make-me-a-hanzi-animation-14" stroke-dasharray="479 958" stroke-linecap="round"></path>

      <clipPath id="make-me-a-hanzi-clip-15">
      <path d="M 780.5 621.0 Q 796.5 597.0 807.5 594.0 Q 817.5 591.0 823.5 602.0 Q 826.5 611.0 823.5 626.0 Q 814.5 650.0 770.5 670.0 Q 764.5 673.0 761.5 665.0 Q 761.5 664.0 773.5 633.0 L 780.5 621.0 Z" fill="lightgray"></path>
      </clipPath>
      <path clip-path="url(#make-me-a-hanzi-clip-15)" d="M 767.5 665.0 L 811.5 606.0 " fill="none" id="make-me-a-hanzi-animation-15" stroke-dasharray="202 404" stroke-linecap="round"></path>

      <clipPath id="make-me-a-hanzi-clip-16">
      <path d="M 640.5 516.0 Q 658.5 467.0 672.5 460.0 Q 679.5 456.0 688.5 466.0 Q 692.5 473.0 691.5 489.0 Q 685.5 511.0 650.5 533.0 Q 644.5 536.0 641.5 529.0 Q 638.5 525.0 640.5 516.0 Z" fill="lightgray"></path>
      </clipPath>
      <path clip-path="url(#make-me-a-hanzi-clip-16)" d="M 650.5 522.0 L 677.5 472.0 " fill="none" id="make-me-a-hanzi-animation-16" stroke-dasharray="185 370" stroke-linecap="round"></path>

      <clipPath id="make-me-a-hanzi-clip-17">
      <path d="M 706.5 540.0 Q 730.5 488.0 743.5 483.0 Q 752.5 479.0 760.5 490.0 Q 763.5 499.0 761.5 514.0 Q 752.5 538.0 714.5 557.0 Q 708.5 560.0 705.5 553.0 Q 702.5 547.0 706.5 540.0 Z" fill="lightgray"></path>
      </clipPath>
      <path clip-path="url(#make-me-a-hanzi-clip-17)" d="M 713.5 547.0 L 737.5 520.0 L 748.5 496.0 " fill="none" id="make-me-a-hanzi-animation-17" stroke-dasharray="191 382" stroke-linecap="round"></path>

      <clipPath id="make-me-a-hanzi-clip-18">
      <path d="M 781.5 535.0 Q 799.5 514.0 816.5 490.0 Q 823.5 480.0 834.5 478.0 Q 841.5 478.0 847.5 486.0 Q 851.5 495.0 849.5 516.0 Q 846.5 538.0 784.5 568.0 Q 774.5 572.0 769.5 571.0 Q 765.5 570.0 765.5 560.0 Q 766.5 553.0 781.5 535.0 Z" fill="lightgray"></path>
      </clipPath>
      <path clip-path="url(#make-me-a-hanzi-clip-18)" d="M 775.5 563.0 L 827.5 513.0 L 834.5 493.0 " fill="none" id="make-me-a-hanzi-animation-18" stroke-dasharray="221 442" stroke-linecap="round"></path>

      <clipPath id="make-me-a-hanzi-clip-19">
      <path d="M 408.5 402.0 Q 432.5 424.0 447.5 435.0 Q 457.5 439.0 453.5 445.0 Q 449.5 454.0 435.5 462.0 Q 422.5 469.0 410.5 469.0 Q 401.5 468.0 404.5 456.0 Q 407.5 447.0 387.5 404.0 C 374.5 377.0 386.5 382.0 408.5 402.0 Z" fill="lightgray"></path>
      </clipPath>
      <path clip-path="url(#make-me-a-hanzi-clip-19)" d="M 443.5 444.0 L 424.5 444.0 L 404.5 414.0 L 393.5 413.0 " fill="none" id="make-me-a-hanzi-animation-19" stroke-dasharray="194 388" stroke-linecap="round"></path>

      <clipPath id="make-me-a-hanzi-clip-20">
      <path d="M 401.5 220.0 Q 401.5 242.0 403.5 259.0 L 404.5 278.0 Q 405.5 300.0 408.5 317.0 L 410.5 339.0 Q 411.5 355.0 416.5 368.0 Q 417.5 372.0 417.5 374.0 C 427.5 414.0 415.5 395.0 387.5 404.0 Q 363.5 413.0 354.5 407.0 Q 347.5 401.0 354.5 390.0 Q 375.5 360.0 364.5 206.0 Q 361.5 194.0 336.5 162.0 Q 327.5 149.0 335.5 138.0 Q 345.5 128.0 364.5 115.0 Q 374.5 108.0 389.5 119.0 C 401.5 126.0 401.5 156.0 401.5 186.0 Q 401.5 193.0 401.5 199.0 L 401.5 220.0 Z" fill="lightgray"></path>
      </clipPath>
      <path clip-path="url(#make-me-a-hanzi-clip-20)" d="M 361.5 399.0 L 389.5 374.0 L 383.5 204.0 L 365.5 149.0 L 376.5 128.0 " fill="none" id="make-me-a-hanzi-animation-20" stroke-dasharray="417 834" stroke-linecap="round"></path>

      <clipPath id="make-me-a-hanzi-clip-21">
      <path d="M 604.5 289.0 Q 619.5 274.0 620.5 274.0 Q 630.5 275.0 637.5 287.0 Q 643.5 291.0 656.5 316.0 Q 669.5 358.0 698.5 381.0 Q 714.5 394.0 701.5 407.0 Q 686.5 420.0 646.5 441.0 Q 631.5 451.0 576.5 435.0 Q 563.5 435.0 408.5 402.0 C 379.5 396.0 388.5 365.0 417.5 374.0 Q 471.5 392.0 591.5 408.0 Q 613.5 409.0 621.5 406.0 Q 625.5 403.0 623.5 387.0 Q 613.5 324.0 604.5 307.0 C 599.5 294.0 599.5 294.0 604.5 289.0 Z" fill="lightgray"></path>
      </clipPath>
      <path clip-path="url(#make-me-a-hanzi-clip-21)" d="M 420.5 383.0 L 428.5 393.0 L 494.5 408.0 L 590.5 425.0 L 635.5 423.0 L 658.5 392.0 L 624.5 302.0 L 622.5 281.0 " fill="none" id="make-me-a-hanzi-animation-21" stroke-dasharray="507 1014" stroke-linecap="round"></path>

      <clipPath id="make-me-a-hanzi-clip-22">
      <path d="M 408.5 317.0 Q 411.5 317.0 416.5 317.0 Q 503.5 333.0 566.5 342.0 Q 585.5 345.0 578.5 355.0 Q 569.5 367.0 550.5 370.0 Q 529.5 373.0 410.5 339.0 C 381.5 331.0 378.5 317.0 408.5 317.0 Z" fill="lightgray"></path>
      </clipPath>
      <path clip-path="url(#make-me-a-hanzi-clip-22)" d="M 412.5 322.0 L 425.5 334.0 L 507.5 350.0 L 547.5 355.0 L 570.5 350.0 " fill="none" id="make-me-a-hanzi-animation-22" stroke-dasharray="293 586" stroke-linecap="round"></path>

      <clipPath id="make-me-a-hanzi-clip-23">
      <path d="M 403.5 259.0 Q 413.5 258.0 424.5 260.0 Q 526.5 278.0 604.5 289.0 C 627.5 292.0 627.5 292.0 604.5 307.0 Q 600.5 311.0 590.5 313.0 Q 574.5 316.0 547.5 309.0 Q 471.5 293.0 404.5 278.0 C 375.5 271.0 373.5 260.0 403.5 259.0 Z" fill="lightgray"></path>
      </clipPath>
      <path clip-path="url(#make-me-a-hanzi-clip-23)" d="M 408.5 263.0 L 415.5 270.0 L 558.5 298.0 L 591.5 300.0 L 597.5 294.0 " fill="none" id="make-me-a-hanzi-animation-23" stroke-dasharray="325 650" stroke-linecap="round"></path>

      <clipPath id="make-me-a-hanzi-clip-24">
      <path d="M 401.5 199.0 Q 408.5 198.0 419.5 199.0 Q 518.5 214.0 590.5 223.0 Q 608.5 224.0 601.5 235.0 Q 594.5 247.0 574.5 251.0 Q 559.5 254.0 401.5 220.0 C 372.5 214.0 371.5 201.0 401.5 199.0 Z" fill="lightgray"></path>
      </clipPath>
      <path clip-path="url(#make-me-a-hanzi-clip-24)" d="M 405.5 204.0 L 416.5 215.0 L 426.5 212.0 L 552.5 234.0 L 578.5 236.0 L 594.5 230.0 " fill="none" id="make-me-a-hanzi-animation-24" stroke-dasharray="325 650" stroke-linecap="round"></path>

      <clipPath id="make-me-a-hanzi-clip-25">
      <path d="M 389.5 119.0 Q 491.5 164.0 718.5 167.0 Q 746.5 168.0 755.5 157.0 Q 765.5 147.0 761.5 128.0 Q 743.5 25.0 723.5 10.0 Q 717.5 7.0 648.5 19.0 Q 633.5 26.0 632.5 19.0 Q 631.5 10.0 648.5 -3.0 Q 675.5 -34.0 685.5 -61.0 Q 692.5 -82.0 710.5 -73.0 Q 755.5 -55.0 780.5 4.0 Q 823.5 127.0 840.5 137.0 Q 855.5 150.0 849.5 161.0 Q 839.5 174.0 796.5 199.0 Q 771.5 214.0 699.5 201.0 Q 554.5 192.0 429.5 172.0 Q 398.5 165.0 401.5 186.0 C 382.5 209.0 361.5 108.0 389.5 119.0 Z" fill="lightgray"></path>
      </clipPath>
      <path clip-path="url(#make-me-a-hanzi-clip-25)" d="M 392.5 125.0 L 420.5 152.0 L 529.5 171.0 L 712.5 186.0 L 759.5 184.0 L 780.5 174.0 L 800.5 151.0 L 799.5 144.0 L 762.5 24.0 L 737.5 -16.0 L 710.5 -27.0 L 638.5 16.0 " fill="none" id="make-me-a-hanzi-animation-25" stroke-dasharray="855 1710" stroke-linecap="round"></path>

      <clipPath id="make-me-a-hanzi-clip-26">
      <path d="M 254.5 131.0 Q 238.5 85.0 212.5 41.0 Q 199.5 10.0 214.5 -20.0 Q 221.5 -36.0 240.5 -23.0 Q 283.5 14.0 281.5 80.0 Q 284.5 110.0 276.5 132.0 Q 272.5 139.0 265.5 140.0 Q 258.5 139.0 254.5 131.0 Z" fill="lightgray"></path>
      </clipPath>
      <path clip-path="url(#make-me-a-hanzi-clip-26)" d="M 265.5 129.0 L 257.5 71.0 L 228.5 -14.0 " fill="none" id="make-me-a-hanzi-animation-26" stroke-dasharray="276 552" stroke-linecap="round"></path>

      <clipPath id="make-me-a-hanzi-clip-27">
      <path d="M 360.5 77.0 Q 382.5 11.0 401.5 4.0 Q 411.5 0.0 421.5 12.0 Q 425.5 22.0 424.5 40.0 Q 418.5 70.0 372.5 96.0 Q 365.5 100.0 361.5 92.0 Q 357.5 86.0 360.5 77.0 Z" fill="lightgray"></path>
      </clipPath>
      <path clip-path="url(#make-me-a-hanzi-clip-27)" d="M 370.5 84.0 L 401.5 39.0 L 406.5 19.0 " fill="none" id="make-me-a-hanzi-animation-27" stroke-dasharray="203 406" stroke-linecap="round"></path>

      <clipPath id="make-me-a-hanzi-clip-28">
      <path d="M 474.5 94.0 Q 505.5 31.0 526.5 22.0 Q 536.5 19.0 544.5 32.0 Q 548.5 41.0 544.5 58.0 Q 535.5 88.0 483.5 114.0 Q 476.5 117.0 473.5 108.0 Q 472.5 102.0 474.5 94.0 Z" fill="lightgray"></path>
      </clipPath>
      <path clip-path="url(#make-me-a-hanzi-clip-28)" d="M 484.5 102.0 L 513.5 68.0 L 529.5 36.0 " fill="none" id="make-me-a-hanzi-animation-28" stroke-dasharray="208 416" stroke-linecap="round"></path>

      <clipPath id="make-me-a-hanzi-clip-29">
      <path d="M 596.5 92.0 Q 641.5 47.0 647.5 45.0 Q 654.5 45.0 659.5 54.0 Q 663.5 64.0 659.5 84.0 Q 655.5 105.0 596.5 125.0 Q 586.5 129.0 581.5 127.0 Q 577.5 126.0 577.5 116.0 Q 578.5 109.0 596.5 92.0 Z" fill="lightgray"></path>
      </clipPath>
      <path clip-path="url(#make-me-a-hanzi-clip-29)" d="M 587.5 118.0 L 638.5 80.0 L 650.5 54.0 " fill="none" id="make-me-a-hanzi-animation-29" stroke-dasharray="220 440" stroke-linecap="round"></path>

</g>
</svg>
